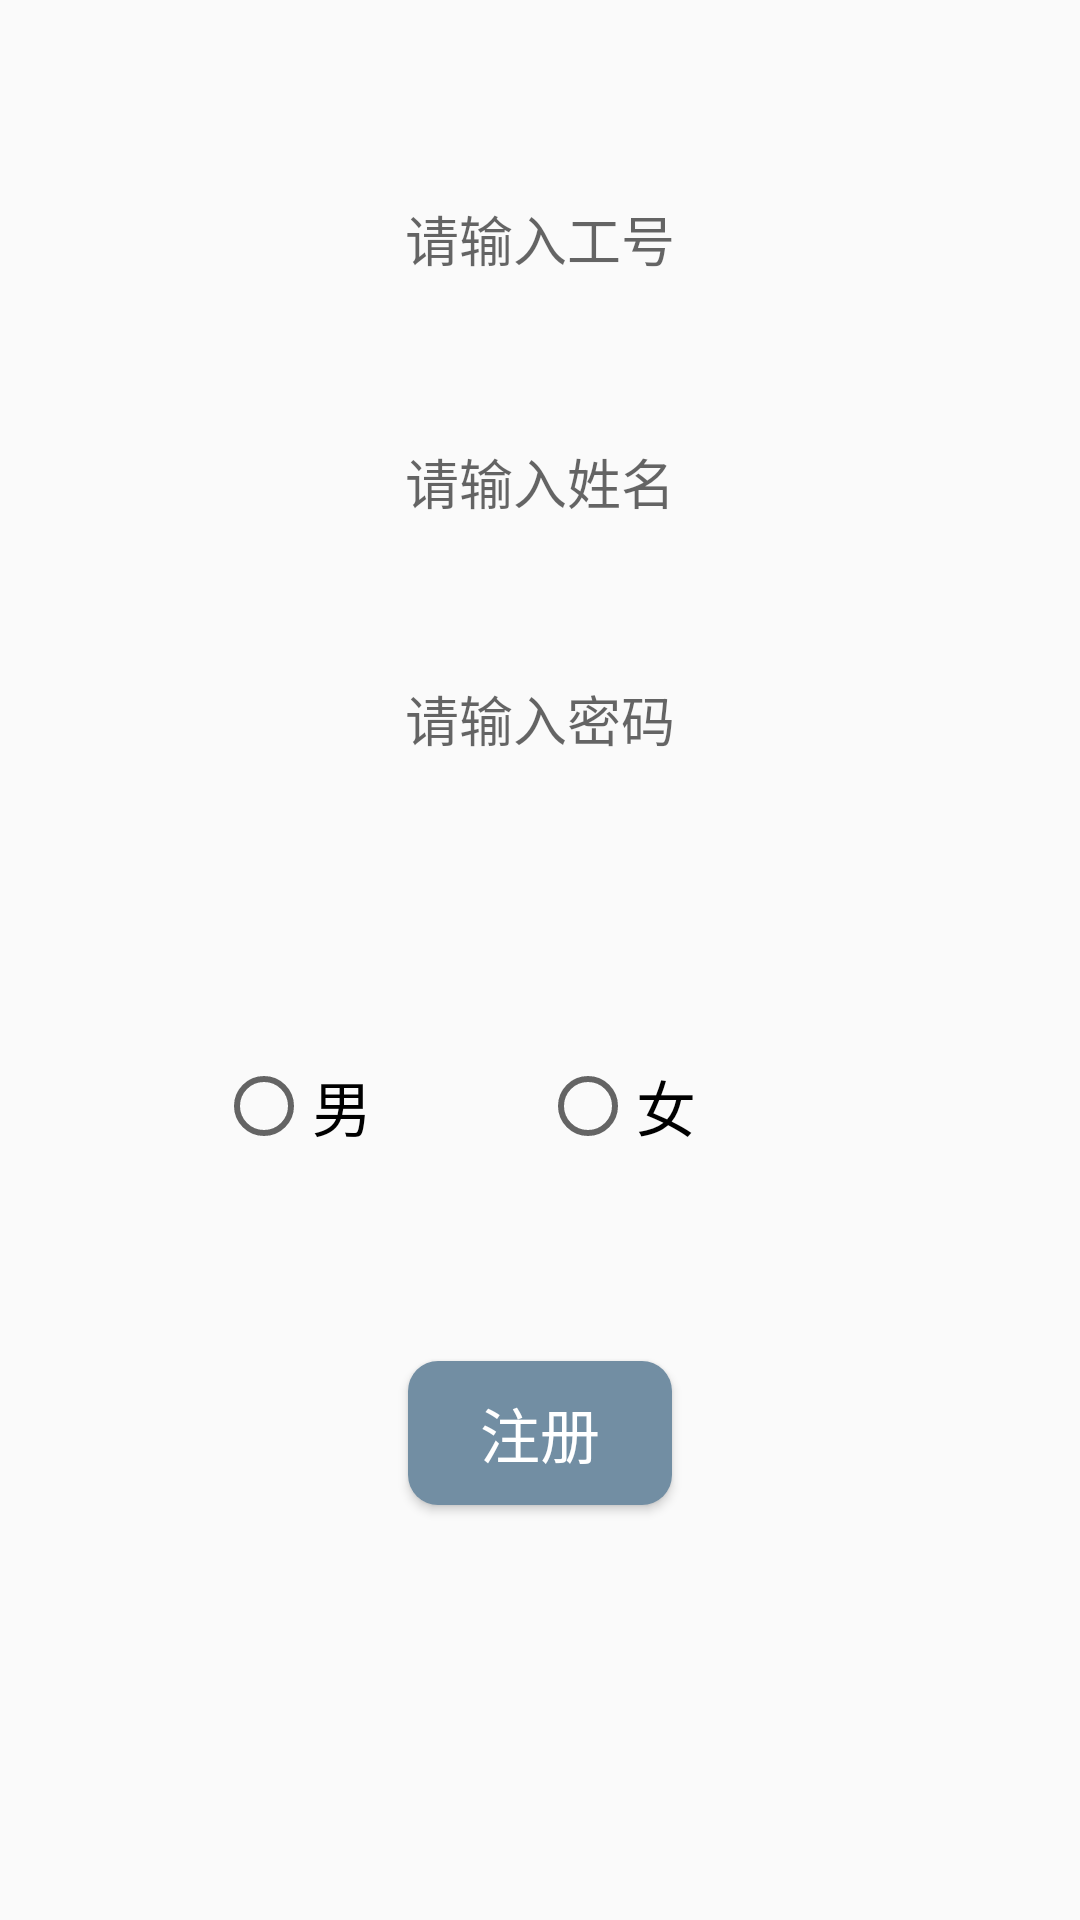

Produce the Android XML layout that renders to this screen, including the resource entries it uses.
<!-- AndroidManifest.xml: application theme Theme.AppCompat.Light.NoActionBar -->
<!-- res/layout/activity_register_doradmin.xml -->
<?xml version="1.0" encoding="utf-8"?>
<android.support.constraint.ConstraintLayout xmlns:android="http://schemas.android.com/apk/res/android"
    xmlns:app="http://schemas.android.com/apk/res-auto"
    xmlns:tools="http://schemas.android.com/tools"
    android:layout_width="match_parent"
    android:layout_height="match_parent"
    tools:context="com.john_yim.dormitory.activity.dorAdmin.DorAdminRegisterActivity">

    <EditText
        android:id="@+id/registerDorAdminId"
        android:layout_width="216dp"
        android:layout_height="35dp"
        android:layout_marginEnd="50dp"
        android:layout_marginLeft="50dp"
        android:layout_marginRight="50dp"
        android:layout_marginStart="50dp"
        android:layout_marginTop="62dp"
        android:background="@drawable/editext_bg"
        android:ems="10"
        android:hint="请输入工号"
        android:inputType="number"
        android:gravity="center"
        app:layout_constraintHorizontal_bias="0.503"
        app:layout_constraintLeft_toLeftOf="parent"
        app:layout_constraintRight_toRightOf="parent"
        app:layout_constraintTop_toTopOf="parent" />

    <EditText
        android:id="@+id/registerDorAdminName"
        android:layout_width="216dp"
        android:layout_height="35dp"
        android:layout_marginEnd="50dp"
        android:layout_marginLeft="50dp"
        android:layout_marginRight="50dp"
        android:layout_marginStart="50dp"
        android:layout_marginTop="46dp"
        android:background="@drawable/editext_bg"
        android:ems="10"
        android:hint="请输入姓名"
        android:inputType="textPersonName"
        android:gravity="center"
        app:layout_constraintLeft_toLeftOf="parent"
        app:layout_constraintRight_toRightOf="parent"
        app:layout_constraintTop_toBottomOf="@+id/registerDorAdminId"
        android:layout_marginBottom="8dp"
        app:layout_constraintBottom_toTopOf="@+id/registerDorAdminGender"
        app:layout_constraintVertical_bias="0.0" />

    <EditText
        android:id="@+id/registerDorAdminPassword"
        android:layout_width="216dp"
        android:layout_height="35dp"
        android:layout_marginEnd="50dp"
        android:layout_marginLeft="50dp"
        android:layout_marginRight="50dp"
        android:layout_marginStart="50dp"
        android:layout_marginTop="44dp"
        android:background="@drawable/editext_bg"
        android:ems="10"
        android:hint="请输入密码"
        android:inputType="textPassword"
        android:gravity="center"
        app:layout_constraintLeft_toLeftOf="parent"
        app:layout_constraintRight_toRightOf="parent"
        app:layout_constraintTop_toBottomOf="@+id/registerDorAdminName"
        android:layout_marginBottom="8dp"
        app:layout_constraintBottom_toTopOf="@+id/registerDorAdminGender"
        app:layout_constraintVertical_bias="0.0" />

    <Button
        android:id="@+id/registerDorAdminBtn"
        android:layout_width="wrap_content"
        android:layout_height="wrap_content"
        android:background="@drawable/button_bg"
        android:text="注册"
        android:textSize="20dp"
        android:textColor="@color/colorWhite"
        android:layout_marginTop="8dp"
        app:layout_constraintTop_toBottomOf="@+id/registerDorAdminGender"
        android:layout_marginLeft="8dp"
        app:layout_constraintLeft_toLeftOf="parent"
        android:layout_marginRight="8dp"
        app:layout_constraintRight_toRightOf="parent"
        app:layout_constraintBottom_toBottomOf="parent"
        android:layout_marginBottom="8dp"
        app:layout_constraintVertical_bias="0.304" />

    <RadioGroup
        android:id="@+id/registerDorAdminGender"
        android:layout_width="216dp"
        android:layout_height="40dp"
        android:layout_marginBottom="8dp"
        android:layout_marginEnd="50dp"
        android:layout_marginLeft="50dp"
        android:layout_marginRight="50dp"
        android:layout_marginStart="50dp"
        android:layout_marginTop="8dp"
        android:orientation="horizontal"
        app:layout_constraintBottom_toBottomOf="parent"
        app:layout_constraintLeft_toLeftOf="parent"
        app:layout_constraintRight_toRightOf="parent"
        app:layout_constraintTop_toBottomOf="@+id/registerDorAdminId">

        <RadioButton
            android:id="@+id/DorAdminMale"
            android:layout_width="wrap_content"
            android:layout_height="40dp"
            android:layout_weight="1"
            android:text="男"
            android:textSize="20dp" />

        <RadioButton
            android:id="@+id/DorAdminFemale"
            android:layout_width="wrap_content"
            android:layout_height="40dp"
            android:layout_weight="1"
            android:text="女"
            android:textSize="20dp" />
    </RadioGroup>

</android.support.constraint.ConstraintLayout>
<!-- resources referenced by this layout -->
<resources>
  <color name="colorWhite">#FFFFFF</color>
  <!-- drawable button_bg (drawable) -->
  <?xml version="1.0" encoding="utf-8"?>
  <shape xmlns:android="http://schemas.android.com/apk/res/android">
      <solid android:color="#728ea3" />
      <corners android:radius="10dip"/>
  </shape>
  <!-- drawable editext_bg (drawable) -->
  <?xml version="1.0" encoding="utf-8"?>
  <selector xmlns:android="http://schemas.android.com/apk/res/android">
      <item
          android:state_window_focused="false"
          android:drawable="@drawable/editext_bg_normal" />
      <item
          android:state_focused="true"
          android:drawable="@drawable/editext_bg_focus" />
  </selector>
</resources>
